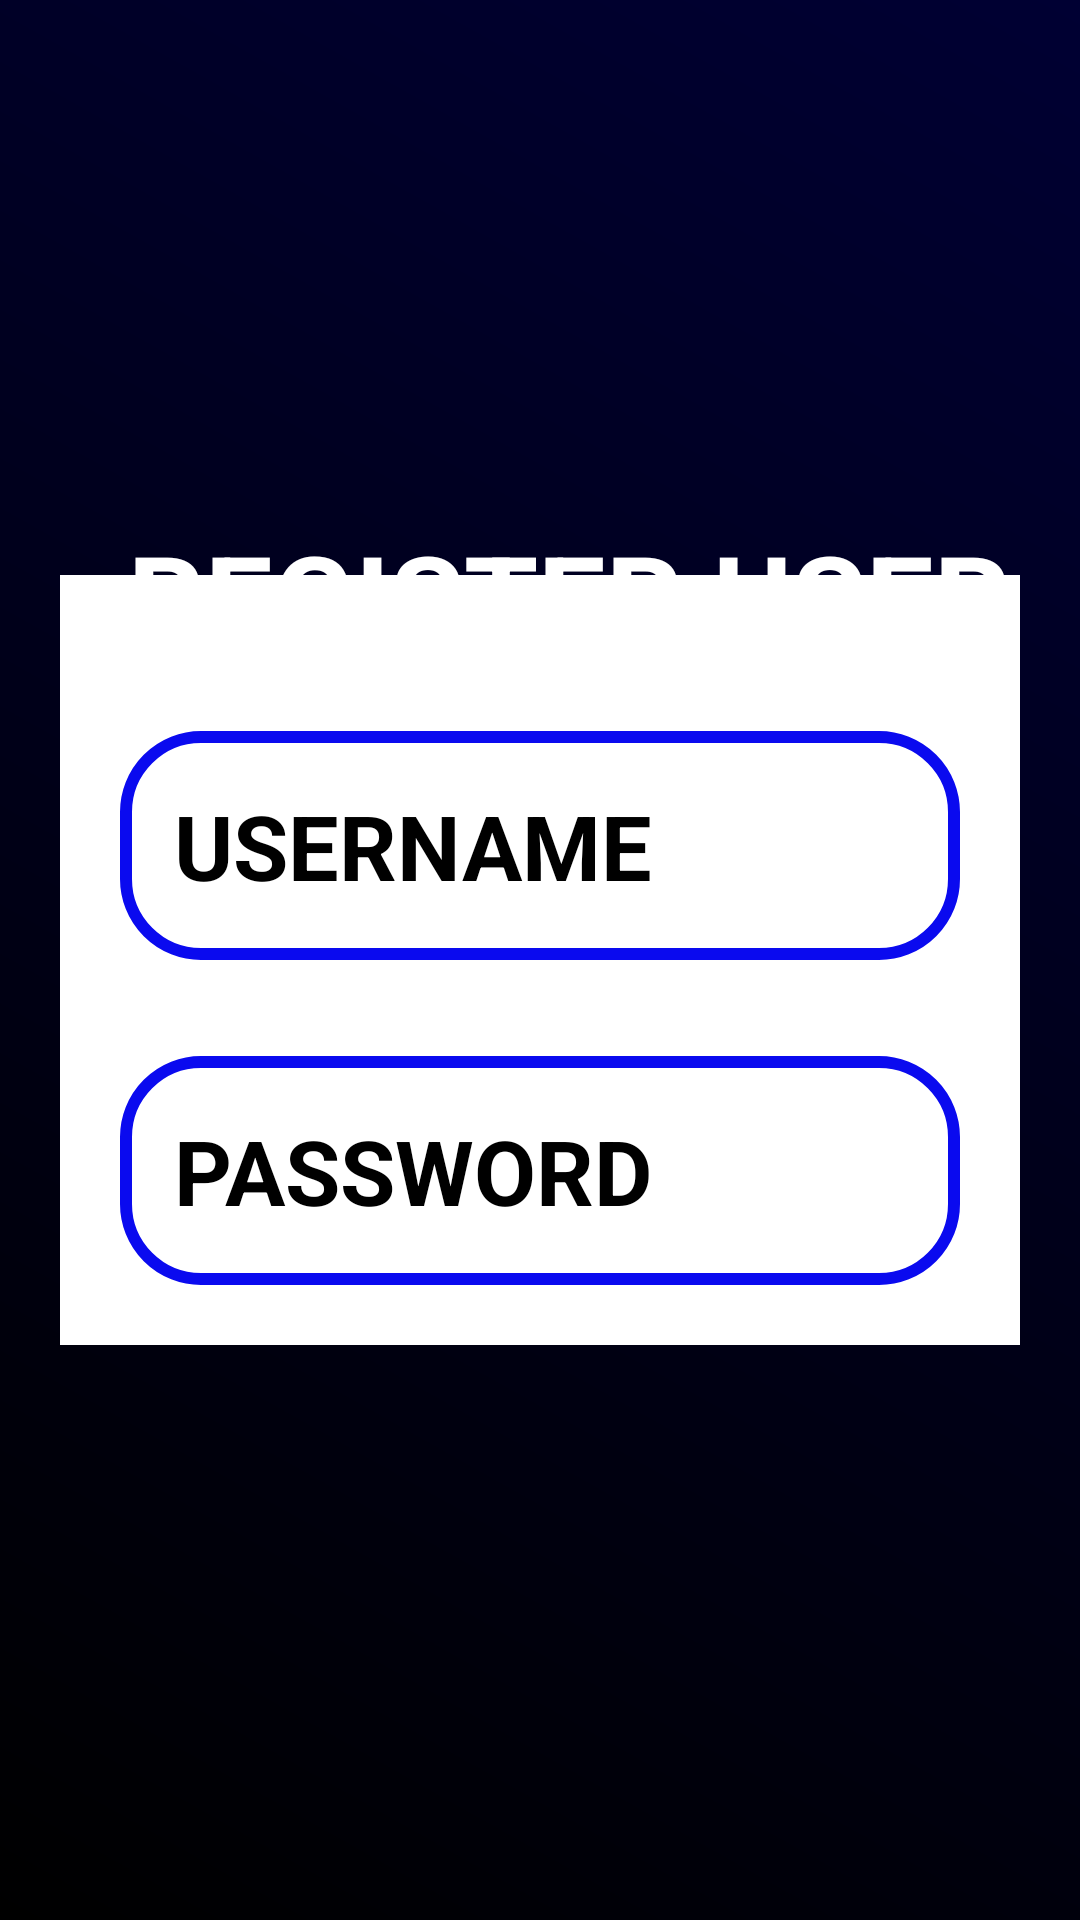

The Android layout XML behind this screen, and the referenced resources:
<!-- AndroidManifest.xml: application theme Theme.AppDanosNoTransmitibles -->
<!-- res/layout/activity_singup.xml -->
<?xml version="1.0" encoding="utf-8"?>
<androidx.constraintlayout.widget.ConstraintLayout xmlns:android="http://schemas.android.com/apk/res/android"
    xmlns:app="http://schemas.android.com/apk/res-auto"
    xmlns:tools="http://schemas.android.com/tools"
    android:id="@+id/main"
    android:layout_width="match_parent"
    android:layout_height="match_parent"
    android:background="@drawable/log_main"
    android:padding="20dp"
    tools:context="UI.singup">

    <TextView
        android:id="@+id/textView2"
        android:layout_width="wrap_content"
        android:layout_height="wrap_content"
        android:layout_marginTop="152dp"
        android:text="REGISTER USER"
        android:textColor="@color/white"
        android:textSize="40sp"
        android:textStyle="bold"
        app:layout_constraintEnd_toEndOf="parent"
        app:layout_constraintHorizontal_bias="0.884"
        app:layout_constraintStart_toStartOf="parent"
        app:layout_constraintTop_toTopOf="parent" />

    <LinearLayout
        android:layout_width="match_parent"
        android:layout_height="wrap_content"
        android:background="@color/white"
        android:orientation="vertical"
        android:padding="20dp"
        app:layout_constraintBottom_toBottomOf="parent"
        app:layout_constraintStart_toStartOf="parent"
        app:layout_constraintTop_toTopOf="parent">

        <EditText
            android:id="@+id/text_input"
            android:layout_width="match_parent"
            android:layout_height="wrap_content"
            android:layout_marginTop="32dp"
            android:background="@drawable/redondo_pregu"
            android:hint="USERNAME"
            android:inputType="text"
            android:padding="18dp"
            android:textColor="@color/black"
            android:textColorHint="@color/black"
            android:textSize="30sp"
            android:textStyle="bold" />

        <EditText
            android:id="@+id/password_input"
            android:layout_width="match_parent"
            android:layout_height="wrap_content"
            android:layout_marginTop="32dp"
            android:background="@drawable/redondo_pregu"
            android:hint="PASSWORD"
            android:inputType="textPassword"
            android:padding="18dp"
            android:textColor="@color/white"
            android:textColorHint="@color/black"
            android:textSize="30sp"
            android:textStyle="bold" />

    </LinearLayout>


</androidx.constraintlayout.widget.ConstraintLayout>
<!-- resources referenced by this layout -->
<resources>
  <color name="black">#FF000000</color>
  <color name="white">#FFFFFFFF</color>
  <!-- drawable log_main (drawable) -->
  <?xml version="1.0" encoding="utf-8"?>
  <shape xmlns:android="http://schemas.android.com/apk/res/android">
      <gradient
          android:type="linear"
          android:angle="45"
          android:startColor="#000000"
          android:endColor="#000033"/>
  
  </shape>
  <!-- drawable redondo_pregu (drawable) -->
  <?xml version="1.0" encoding="utf-8"?>
  <shape xmlns:android="http://schemas.android.com/apk/res/android"
      android:shape="rectangle">
      <solid android:color="@color/transparente"/>
      <stroke
          android:width="4dp"
          android:color="@color/azul_claro"/>
  
      <corners
          android:radius="25dp"/>
  </shape>
  <style name="Theme.AppDanosNoTransmitibles" parent="Base.Theme.AppDanosNoTransmitibles" />
  <color name="transparente">#00000000</color>
  <color name="azul_claro">#0A0AEF</color>
  <style name="Base.Theme.AppDanosNoTransmitibles" parent="Theme.Material3.DayNight.NoActionBar">
          
          
  
      </style>
</resources>
